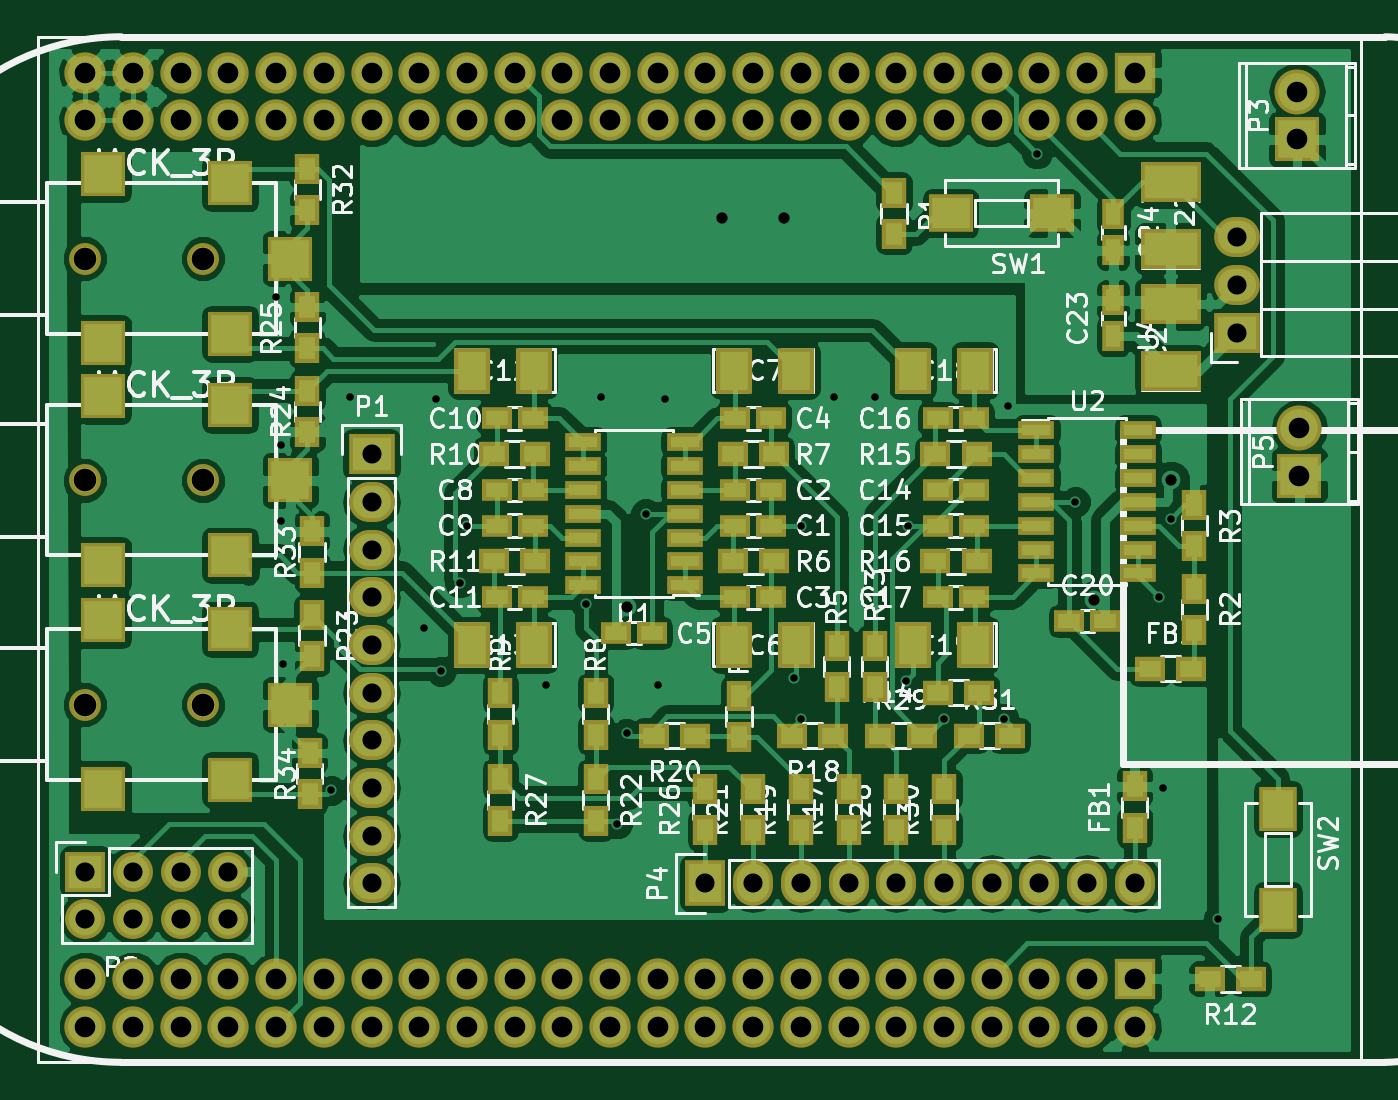
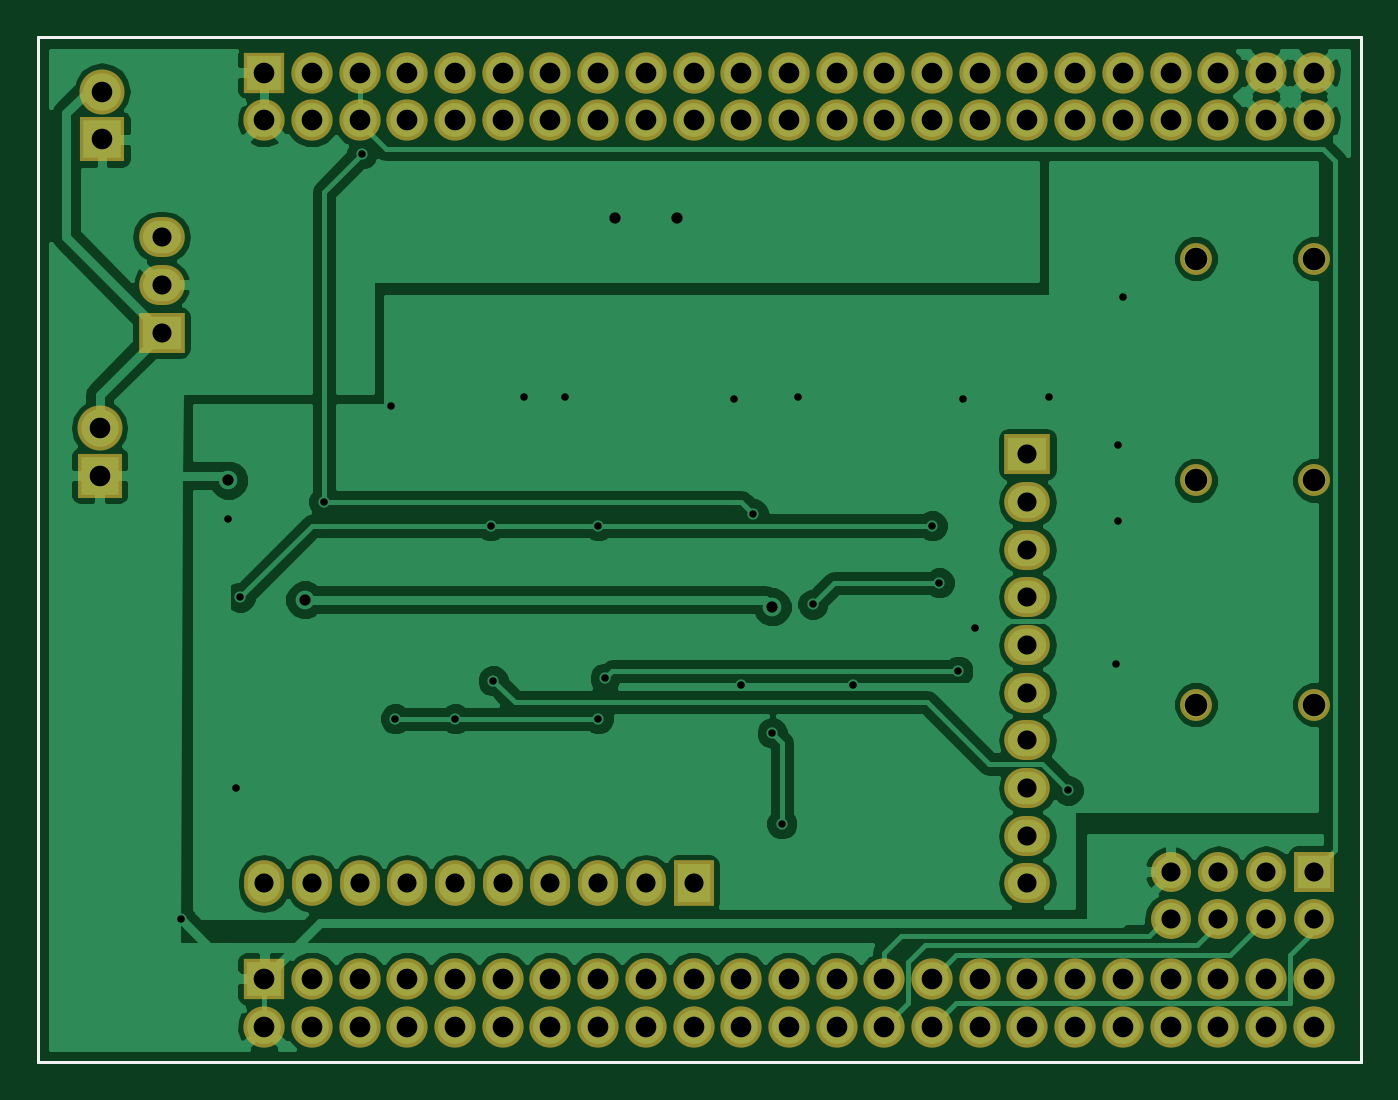
Circuit board: 11 layer files. Board 70.5 x 54.6 mm.
- bottom_copper: wearable_cape-B.Cu.gbr (58619 bytes)
- bottom_mask: wearable_cape-B.Mask.gbr (3788 bytes)
- paste: wearable_cape-B.Paste.gbr (434 bytes)
- bottom_silk: wearable_cape-B.SilkS.gbr (3791 bytes)
- outline: wearable_cape-Edge.Cuts.gbr (435 bytes)
- top_copper: wearable_cape-F.Cu.gbr (130020 bytes)
- top_mask: wearable_cape-F.Mask.gbr (8065 bytes)
- paste: wearable_cape-F.Paste.gbr (4691 bytes)
- top_silk: wearable_cape-F.SilkS.gbr (79285 bytes)
- drill: wearable_cape-NPTH.drl (253 bytes)
- drill: wearable_cape.drl (2484 bytes)

=== bottom_copper: wearable_cape-B.Cu.gbr (58619 bytes, source omitted) ===
=== bottom_mask: wearable_cape-B.Mask.gbr ===
G04 #@! TF.FileFunction,Soldermask,Bot*
%FSLAX46Y46*%
G04 Gerber Fmt 4.6, Leading zero omitted, Abs format (unit mm)*
G04 Created by KiCad (PCBNEW 4.0.2+dfsg1-stable) date Fri 21 Oct 2016 11:58:42 CEST*
%MOMM*%
G01*
G04 APERTURE LIST*
%ADD10C,0.100000*%
%ADD11C,0.150000*%
%ADD12R,2.200000X2.200000*%
%ADD13C,2.200000*%
%ADD14R,2.432000X2.127200*%
%ADD15O,2.432000X2.127200*%
%ADD16R,2.127200X2.432000*%
%ADD17O,2.127200X2.432000*%
%ADD18R,2.127200X2.127200*%
%ADD19O,2.127200X2.127200*%
%ADD20O,2.398980X2.398980*%
%ADD21R,2.398980X2.398980*%
%ADD22C,1.700000*%
G04 APERTURE END LIST*
D10*
D11*
X70485000Y0D02*
X0Y0D01*
X70485000Y54610000D02*
X70485000Y0D01*
X0Y54610000D02*
X70485000Y54610000D01*
X0Y0D02*
X0Y54610000D01*
D12*
X58420000Y52705000D03*
D13*
X58420000Y50165000D03*
X55880000Y52705000D03*
X55880000Y50165000D03*
X53340000Y52705000D03*
X53340000Y50165000D03*
X50800000Y52705000D03*
X50800000Y50165000D03*
X48260000Y52705000D03*
X48260000Y50165000D03*
X45720000Y52705000D03*
X45720000Y50165000D03*
X43180000Y52705000D03*
X43180000Y50165000D03*
X40640000Y52705000D03*
X40640000Y50165000D03*
X38100000Y52705000D03*
X38100000Y50165000D03*
X35560000Y52705000D03*
X35560000Y50165000D03*
X33020000Y52705000D03*
X33020000Y50165000D03*
X30480000Y52705000D03*
X30480000Y50165000D03*
X27940000Y52705000D03*
X27940000Y50165000D03*
X25400000Y52705000D03*
X25400000Y50165000D03*
X22860000Y52705000D03*
X22860000Y50165000D03*
X20320000Y52705000D03*
X20320000Y50165000D03*
X17780000Y52705000D03*
X17780000Y50165000D03*
X15240000Y52705000D03*
X15240000Y50165000D03*
X12700000Y52705000D03*
X12700000Y50165000D03*
X10160000Y52705000D03*
X10160000Y50165000D03*
X7620000Y52705000D03*
X7620000Y50165000D03*
X5080000Y52705000D03*
X5080000Y50165000D03*
X2540000Y52705000D03*
X2540000Y50165000D03*
D12*
X58420000Y4445000D03*
D13*
X58420000Y1905000D03*
X55880000Y4445000D03*
X55880000Y1905000D03*
X53340000Y4445000D03*
X53340000Y1905000D03*
X50800000Y4445000D03*
X50800000Y1905000D03*
X48260000Y4445000D03*
X48260000Y1905000D03*
X45720000Y4445000D03*
X45720000Y1905000D03*
X43180000Y4445000D03*
X43180000Y1905000D03*
X40640000Y4445000D03*
X40640000Y1905000D03*
X38100000Y4445000D03*
X38100000Y1905000D03*
X35560000Y4445000D03*
X35560000Y1905000D03*
X33020000Y4445000D03*
X33020000Y1905000D03*
X30480000Y4445000D03*
X30480000Y1905000D03*
X27940000Y4445000D03*
X27940000Y1905000D03*
X25400000Y4445000D03*
X25400000Y1905000D03*
X22860000Y4445000D03*
X22860000Y1905000D03*
X20320000Y4445000D03*
X20320000Y1905000D03*
X17780000Y4445000D03*
X17780000Y1905000D03*
X15240000Y4445000D03*
X15240000Y1905000D03*
X12700000Y4445000D03*
X12700000Y1905000D03*
X10160000Y4445000D03*
X10160000Y1905000D03*
X7620000Y4445000D03*
X7620000Y1905000D03*
X5080000Y4445000D03*
X5080000Y1905000D03*
X2540000Y4445000D03*
X2540000Y1905000D03*
D14*
X17780000Y32385000D03*
D15*
X17780000Y29845000D03*
X17780000Y27305000D03*
X17780000Y24765000D03*
X17780000Y22225000D03*
X17780000Y19685000D03*
X17780000Y17145000D03*
X17780000Y14605000D03*
X17780000Y12065000D03*
X17780000Y9525000D03*
D16*
X35560000Y9525000D03*
D17*
X38100000Y9525000D03*
X40640000Y9525000D03*
X43180000Y9525000D03*
X45720000Y9525000D03*
X48260000Y9525000D03*
X50800000Y9525000D03*
X53340000Y9525000D03*
X55880000Y9525000D03*
X58420000Y9525000D03*
D18*
X2540000Y10160000D03*
D19*
X2540000Y7620000D03*
X5080000Y10160000D03*
X5080000Y7620000D03*
X7620000Y10160000D03*
X7620000Y7620000D03*
X10160000Y10160000D03*
X10160000Y7620000D03*
D20*
X67056000Y51689000D03*
D21*
X67056000Y49149000D03*
D14*
X63881000Y38862000D03*
D15*
X63881000Y41402000D03*
X63881000Y43942000D03*
D20*
X67183000Y33782000D03*
D21*
X67183000Y31242000D03*
D22*
X2504000Y42799000D03*
X8804000Y42799000D03*
X2504000Y30988000D03*
X8804000Y30988000D03*
X2504000Y19050000D03*
X8804000Y19050000D03*
M02*

=== paste: wearable_cape-B.Paste.gbr ===
G04 #@! TF.FileFunction,Paste,Bot*
%FSLAX46Y46*%
G04 Gerber Fmt 4.6, Leading zero omitted, Abs format (unit mm)*
G04 Created by KiCad (PCBNEW 4.0.2+dfsg1-stable) date Fri 21 Oct 2016 11:58:42 CEST*
%MOMM*%
G01*
G04 APERTURE LIST*
%ADD10C,0.100000*%
%ADD11C,0.150000*%
G04 APERTURE END LIST*
D10*
D11*
X70485000Y0D02*
X0Y0D01*
X70485000Y54610000D02*
X70485000Y0D01*
X0Y54610000D02*
X70485000Y54610000D01*
X0Y0D02*
X0Y54610000D01*
M02*

=== bottom_silk: wearable_cape-B.SilkS.gbr ===
G04 #@! TF.FileFunction,Legend,Bot*
%FSLAX46Y46*%
G04 Gerber Fmt 4.6, Leading zero omitted, Abs format (unit mm)*
G04 Created by KiCad (PCBNEW 4.0.2+dfsg1-stable) date Fri 21 Oct 2016 11:58:42 CEST*
%MOMM*%
G01*
G04 APERTURE LIST*
%ADD10C,0.100000*%
%ADD11C,0.150000*%
%ADD12R,2.200000X2.200000*%
%ADD13C,2.200000*%
%ADD14R,2.432000X2.127200*%
%ADD15O,2.432000X2.127200*%
%ADD16R,2.127200X2.432000*%
%ADD17O,2.127200X2.432000*%
%ADD18R,2.127200X2.127200*%
%ADD19O,2.127200X2.127200*%
%ADD20O,2.398980X2.398980*%
%ADD21R,2.398980X2.398980*%
%ADD22C,1.700000*%
G04 APERTURE END LIST*
D10*
D11*
X70485000Y0D02*
X0Y0D01*
X70485000Y54610000D02*
X70485000Y0D01*
X0Y54610000D02*
X70485000Y54610000D01*
X0Y0D02*
X0Y54610000D01*
%LPC*%
D12*
X58420000Y52705000D03*
D13*
X58420000Y50165000D03*
X55880000Y52705000D03*
X55880000Y50165000D03*
X53340000Y52705000D03*
X53340000Y50165000D03*
X50800000Y52705000D03*
X50800000Y50165000D03*
X48260000Y52705000D03*
X48260000Y50165000D03*
X45720000Y52705000D03*
X45720000Y50165000D03*
X43180000Y52705000D03*
X43180000Y50165000D03*
X40640000Y52705000D03*
X40640000Y50165000D03*
X38100000Y52705000D03*
X38100000Y50165000D03*
X35560000Y52705000D03*
X35560000Y50165000D03*
X33020000Y52705000D03*
X33020000Y50165000D03*
X30480000Y52705000D03*
X30480000Y50165000D03*
X27940000Y52705000D03*
X27940000Y50165000D03*
X25400000Y52705000D03*
X25400000Y50165000D03*
X22860000Y52705000D03*
X22860000Y50165000D03*
X20320000Y52705000D03*
X20320000Y50165000D03*
X17780000Y52705000D03*
X17780000Y50165000D03*
X15240000Y52705000D03*
X15240000Y50165000D03*
X12700000Y52705000D03*
X12700000Y50165000D03*
X10160000Y52705000D03*
X10160000Y50165000D03*
X7620000Y52705000D03*
X7620000Y50165000D03*
X5080000Y52705000D03*
X5080000Y50165000D03*
X2540000Y52705000D03*
X2540000Y50165000D03*
D12*
X58420000Y4445000D03*
D13*
X58420000Y1905000D03*
X55880000Y4445000D03*
X55880000Y1905000D03*
X53340000Y4445000D03*
X53340000Y1905000D03*
X50800000Y4445000D03*
X50800000Y1905000D03*
X48260000Y4445000D03*
X48260000Y1905000D03*
X45720000Y4445000D03*
X45720000Y1905000D03*
X43180000Y4445000D03*
X43180000Y1905000D03*
X40640000Y4445000D03*
X40640000Y1905000D03*
X38100000Y4445000D03*
X38100000Y1905000D03*
X35560000Y4445000D03*
X35560000Y1905000D03*
X33020000Y4445000D03*
X33020000Y1905000D03*
X30480000Y4445000D03*
X30480000Y1905000D03*
X27940000Y4445000D03*
X27940000Y1905000D03*
X25400000Y4445000D03*
X25400000Y1905000D03*
X22860000Y4445000D03*
X22860000Y1905000D03*
X20320000Y4445000D03*
X20320000Y1905000D03*
X17780000Y4445000D03*
X17780000Y1905000D03*
X15240000Y4445000D03*
X15240000Y1905000D03*
X12700000Y4445000D03*
X12700000Y1905000D03*
X10160000Y4445000D03*
X10160000Y1905000D03*
X7620000Y4445000D03*
X7620000Y1905000D03*
X5080000Y4445000D03*
X5080000Y1905000D03*
X2540000Y4445000D03*
X2540000Y1905000D03*
D14*
X17780000Y32385000D03*
D15*
X17780000Y29845000D03*
X17780000Y27305000D03*
X17780000Y24765000D03*
X17780000Y22225000D03*
X17780000Y19685000D03*
X17780000Y17145000D03*
X17780000Y14605000D03*
X17780000Y12065000D03*
X17780000Y9525000D03*
D16*
X35560000Y9525000D03*
D17*
X38100000Y9525000D03*
X40640000Y9525000D03*
X43180000Y9525000D03*
X45720000Y9525000D03*
X48260000Y9525000D03*
X50800000Y9525000D03*
X53340000Y9525000D03*
X55880000Y9525000D03*
X58420000Y9525000D03*
D18*
X2540000Y10160000D03*
D19*
X2540000Y7620000D03*
X5080000Y10160000D03*
X5080000Y7620000D03*
X7620000Y10160000D03*
X7620000Y7620000D03*
X10160000Y10160000D03*
X10160000Y7620000D03*
D20*
X67056000Y51689000D03*
D21*
X67056000Y49149000D03*
D14*
X63881000Y38862000D03*
D15*
X63881000Y41402000D03*
X63881000Y43942000D03*
D20*
X67183000Y33782000D03*
D21*
X67183000Y31242000D03*
D22*
X2504000Y42799000D03*
X8804000Y42799000D03*
X2504000Y30988000D03*
X8804000Y30988000D03*
X2504000Y19050000D03*
X8804000Y19050000D03*
M02*

=== outline: wearable_cape-Edge.Cuts.gbr ===
G04 #@! TF.FileFunction,Profile,NP*
%FSLAX46Y46*%
G04 Gerber Fmt 4.6, Leading zero omitted, Abs format (unit mm)*
G04 Created by KiCad (PCBNEW 4.0.2+dfsg1-stable) date Fri 21 Oct 2016 11:58:42 CEST*
%MOMM*%
G01*
G04 APERTURE LIST*
%ADD10C,0.100000*%
%ADD11C,0.150000*%
G04 APERTURE END LIST*
D10*
D11*
X70485000Y0D02*
X0Y0D01*
X70485000Y54610000D02*
X70485000Y0D01*
X0Y54610000D02*
X70485000Y54610000D01*
X0Y0D02*
X0Y54610000D01*
M02*

=== top_copper: wearable_cape-F.Cu.gbr (130020 bytes, source omitted) ===
=== top_mask: wearable_cape-F.Mask.gbr (8065 bytes, source omitted) ===
=== paste: wearable_cape-F.Paste.gbr ===
G04 #@! TF.FileFunction,Paste,Top*
%FSLAX46Y46*%
G04 Gerber Fmt 4.6, Leading zero omitted, Abs format (unit mm)*
G04 Created by KiCad (PCBNEW 4.0.2+dfsg1-stable) date Fri 21 Oct 2016 11:58:42 CEST*
%MOMM*%
G01*
G04 APERTURE LIST*
%ADD10C,0.100000*%
%ADD11C,0.150000*%
%ADD12R,1.200000X0.750000*%
%ADD13R,1.524000X2.032000*%
%ADD14R,0.900000X1.200000*%
%ADD15R,1.200000X0.900000*%
%ADD16R,2.000000X1.600000*%
%ADD17R,1.600000X2.000000*%
%ADD18R,1.500000X0.600000*%
%ADD19R,2.794000X1.778000*%
%ADD20R,0.750000X1.200000*%
%ADD21R,2.000000X2.000000*%
G04 APERTURE END LIST*
D10*
D11*
X70485000Y0D02*
X0Y0D01*
X70485000Y54610000D02*
X70485000Y0D01*
X0Y54610000D02*
X70485000Y54610000D01*
X0Y0D02*
X0Y54610000D01*
D12*
X37150000Y28575000D03*
X39050000Y28575000D03*
X37150000Y30480000D03*
X39050000Y30480000D03*
X37150000Y24765000D03*
X39050000Y24765000D03*
X37150000Y34290000D03*
X39050000Y34290000D03*
X32700000Y22860000D03*
X30800000Y22860000D03*
D13*
X37084000Y22225000D03*
X40386000Y22225000D03*
X37084000Y36830000D03*
X40386000Y36830000D03*
D12*
X26350000Y30480000D03*
X24450000Y30480000D03*
X26350000Y28575000D03*
X24450000Y28575000D03*
X26350000Y34290000D03*
X24450000Y34290000D03*
X26350000Y24765000D03*
X24450000Y24765000D03*
D13*
X26416000Y36830000D03*
X23114000Y36830000D03*
X26416000Y22225000D03*
X23114000Y22225000D03*
D12*
X47945000Y30480000D03*
X49845000Y30480000D03*
X49845000Y28575000D03*
X47945000Y28575000D03*
X49845000Y34290000D03*
X47945000Y34290000D03*
X49845000Y24765000D03*
X47945000Y24765000D03*
D13*
X49911000Y36830000D03*
X46609000Y36830000D03*
X49911000Y22225000D03*
X46609000Y22225000D03*
D14*
X45593000Y46312000D03*
X45593000Y44112000D03*
X61595000Y23030000D03*
X61595000Y25230000D03*
X61595000Y27475000D03*
X61595000Y29675000D03*
X37338000Y19515000D03*
X37338000Y17315000D03*
X42545000Y22182000D03*
X42545000Y19982000D03*
D15*
X37000000Y26670000D03*
X39200000Y26670000D03*
X37000000Y32385000D03*
X39200000Y32385000D03*
D14*
X29718000Y19642000D03*
X29718000Y17442000D03*
X24638000Y19642000D03*
X24638000Y17442000D03*
D15*
X26500000Y32385000D03*
X24300000Y32385000D03*
X26500000Y26670000D03*
X24300000Y26670000D03*
X64600000Y4445000D03*
X62400000Y4445000D03*
D14*
X44577000Y22182000D03*
X44577000Y19982000D03*
D15*
X47922000Y19685000D03*
X50122000Y19685000D03*
X49995000Y32385000D03*
X47795000Y32385000D03*
X49995000Y26670000D03*
X47795000Y26670000D03*
D16*
X48608000Y45212000D03*
X54008000Y45212000D03*
D17*
X66040000Y8095000D03*
X66040000Y13495000D03*
D18*
X34450000Y25400000D03*
X34450000Y26670000D03*
X34450000Y27940000D03*
X34450000Y29210000D03*
X34450000Y30480000D03*
X34450000Y31750000D03*
X34450000Y33020000D03*
X29050000Y33020000D03*
X29050000Y31750000D03*
X29050000Y30480000D03*
X29050000Y29210000D03*
X29050000Y27940000D03*
X29050000Y26670000D03*
X29050000Y25400000D03*
X53180000Y33655000D03*
X53180000Y32385000D03*
X53180000Y31115000D03*
X53180000Y29845000D03*
X53180000Y28575000D03*
X53180000Y27305000D03*
X53180000Y26035000D03*
X58580000Y26035000D03*
X58580000Y27305000D03*
X58580000Y28575000D03*
X58580000Y29845000D03*
X58580000Y31115000D03*
X58580000Y32385000D03*
X58580000Y33655000D03*
D12*
X54930000Y23495000D03*
X56830000Y23495000D03*
D19*
X60325000Y36830000D03*
X60325000Y40386000D03*
X60325000Y46863000D03*
X60325000Y43307000D03*
D20*
X57277000Y38674000D03*
X57277000Y40574000D03*
X57277000Y45146000D03*
X57277000Y43246000D03*
D21*
X10254000Y38799000D03*
X13454000Y42799000D03*
X10254000Y46799000D03*
X3504000Y38299000D03*
X3504000Y47299000D03*
X10254000Y26988000D03*
X13454000Y30988000D03*
X10254000Y34988000D03*
X3504000Y26488000D03*
X3504000Y35488000D03*
X10254000Y15050000D03*
X13454000Y19050000D03*
X10254000Y23050000D03*
X3504000Y14550000D03*
X3504000Y23550000D03*
D14*
X43180000Y12362000D03*
X43180000Y14562000D03*
D15*
X42375000Y17399000D03*
X40175000Y17399000D03*
D14*
X40640000Y12362000D03*
X40640000Y14562000D03*
D15*
X35009000Y17399000D03*
X32809000Y17399000D03*
D14*
X38100000Y12362000D03*
X38100000Y14562000D03*
X29718000Y15070000D03*
X29718000Y12870000D03*
X14605000Y23833000D03*
X14605000Y21633000D03*
X14351000Y35771000D03*
X14351000Y33571000D03*
X14351000Y38016000D03*
X14351000Y40216000D03*
X35560000Y12362000D03*
X35560000Y14562000D03*
X24638000Y15070000D03*
X24638000Y12870000D03*
X45720000Y12362000D03*
X45720000Y14562000D03*
D15*
X44874000Y17399000D03*
X47074000Y17399000D03*
D14*
X48260000Y12362000D03*
X48260000Y14562000D03*
D15*
X49573000Y17399000D03*
X51773000Y17399000D03*
D14*
X14351000Y47582000D03*
X14351000Y45382000D03*
X14605000Y26078000D03*
X14605000Y28278000D03*
X14478000Y14267000D03*
X14478000Y16467000D03*
X58420000Y12489000D03*
X58420000Y14689000D03*
D15*
X59225000Y20955000D03*
X61425000Y20955000D03*
M02*

=== top_silk: wearable_cape-F.SilkS.gbr (79285 bytes, source omitted) ===
=== drill: wearable_cape-NPTH.drl ===
M48
;DRILL file {KiCad 4.0.2+dfsg1-stable} date Fri 21 Oct 2016 11:58:45 CEST
;FORMAT={-:-/ absolute / metric / decimal}
FMAT,2
METRIC,TZ
T1C1.200
%
G90
G05
M71
T1
X2.504Y42.799
X2.504Y30.988
X2.504Y19.05
X8.804Y42.799
X8.804Y30.988
X8.804Y19.05
T0
M30

=== drill: wearable_cape.drl ===
M48
;DRILL file {KiCad 4.0.2+dfsg1-stable} date Fri 21 Oct 2016 11:58:45 CEST
;FORMAT={-:-/ absolute / metric / decimal}
FMAT,2
METRIC,TZ
T1C0.400
T2C0.600
T3C1.016
T4C1.097
T5C1.100
%
G90
G05
M71
T1
X12.7Y40.767
X12.954Y32.893
X12.954Y28.829
X13.081Y21.209
X15.621Y14.478
X16.637Y35.433
X20.574Y23.114
X21.209Y35.306
X21.463Y20.828
X22.479Y25.527
X22.86Y28.575
X27.051Y20.066
X29.21Y24.384
X29.972Y35.433
X30.861Y12.7
X31.369Y17.526
X32.385Y29.21
X33.02Y20.066
X33.401Y35.306
X40.259Y20.447
X40.64Y28.575
X40.64Y18.288
X42.418Y35.433
X44.577Y35.433
X46.228Y20.32
X46.355Y28.575
X48.26Y18.288
X51.435Y18.288
X51.689Y34.925
X53.213Y48.387
X55.245Y29.845
X59.69Y24.765
X59.944Y14.605
X60.325Y28.956
X62.865Y7.62
T2
X31.369Y24.257
X36.449Y44.958
X39.751Y44.958
X56.261Y24.638
X60.325Y30.988
T3
X2.54Y10.16
X2.54Y7.62
X5.08Y10.16
X5.08Y7.62
X7.62Y10.16
X7.62Y7.62
X10.16Y10.16
X10.16Y7.62
X17.78Y32.385
X17.78Y29.845
X17.78Y27.305
X17.78Y24.765
X17.78Y22.225
X17.78Y19.685
X17.78Y17.145
X17.78Y14.605
X17.78Y12.065
X17.78Y9.525
X35.56Y9.525
X38.1Y9.525
X40.64Y9.525
X43.18Y9.525
X45.72Y9.525
X48.26Y9.525
X50.8Y9.525
X53.34Y9.525
X55.88Y9.525
X58.42Y9.525
X63.881Y43.942
X63.881Y41.402
X63.881Y38.862
T4
X67.056Y51.689
X67.056Y49.149
X67.183Y33.782
X67.183Y31.242
T5
X2.54Y52.705
X2.54Y50.165
X2.54Y4.445
X2.54Y1.905
X5.08Y52.705
X5.08Y50.165
X5.08Y4.445
X5.08Y1.905
X7.62Y52.705
X7.62Y50.165
X7.62Y4.445
X7.62Y1.905
X10.16Y52.705
X10.16Y50.165
X10.16Y4.445
X10.16Y1.905
X12.7Y52.705
X12.7Y50.165
X12.7Y4.445
X12.7Y1.905
X15.24Y52.705
X15.24Y50.165
X15.24Y4.445
X15.24Y1.905
X17.78Y52.705
X17.78Y50.165
X17.78Y4.445
X17.78Y1.905
X20.32Y52.705
X20.32Y50.165
X20.32Y4.445
X20.32Y1.905
X22.86Y52.705
X22.86Y50.165
X22.86Y4.445
X22.86Y1.905
X25.4Y52.705
X25.4Y50.165
X25.4Y4.445
X25.4Y1.905
X27.94Y52.705
X27.94Y50.165
X27.94Y4.445
X27.94Y1.905
X30.48Y52.705
X30.48Y50.165
X30.48Y4.445
X30.48Y1.905
X33.02Y52.705
X33.02Y50.165
X33.02Y4.445
X33.02Y1.905
X35.56Y52.705
X35.56Y50.165
X35.56Y4.445
X35.56Y1.905
X38.1Y52.705
X38.1Y50.165
X38.1Y4.445
X38.1Y1.905
X40.64Y52.705
X40.64Y50.165
X40.64Y4.445
X40.64Y1.905
X43.18Y52.705
X43.18Y50.165
X43.18Y4.445
X43.18Y1.905
X45.72Y52.705
X45.72Y50.165
X45.72Y4.445
X45.72Y1.905
X48.26Y52.705
X48.26Y50.165
X48.26Y4.445
X48.26Y1.905
X50.8Y52.705
X50.8Y50.165
X50.8Y4.445
X50.8Y1.905
X53.34Y52.705
X53.34Y50.165
X53.34Y4.445
X53.34Y1.905
X55.88Y52.705
X55.88Y50.165
X55.88Y4.445
X55.88Y1.905
X58.42Y52.705
X58.42Y50.165
X58.42Y4.445
X58.42Y1.905
T0
M30

